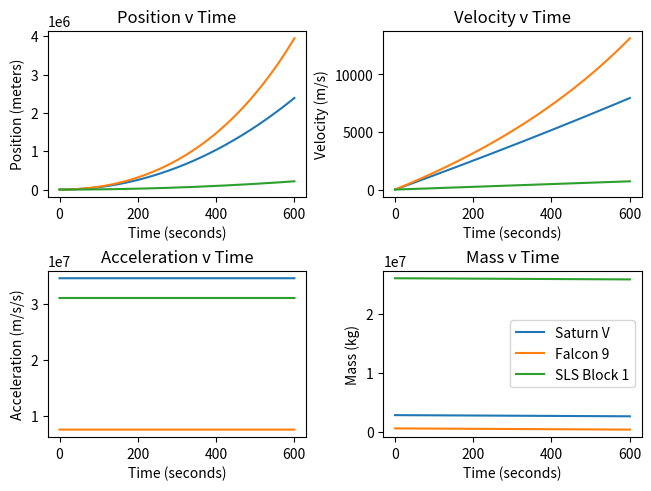

Here is the Python script that generated this plot:
import matplotlib.pyplot as plt
import numpy as np

"""
This code contains information on the rockets Saturn V, Falcon 9, and SLS Block 1.
The goal is to produce the following plots:
position v time
velocity v time
acceleration v time
mass v time
"""

time_range = np.arange(0, 601, 0.1)  # 600 seconds = 10 minutes (enough time to get to orbit)


def total_mass():
    # mass constants
    mass_saturn = 2800000  # kg
    mass_falcon = 540054  # kg
    mass_block = 26082156  # kg
    # build a mass array
    rocket_mass_array = np.array([mass_saturn, mass_falcon, mass_block])
    payload = 8300  # kg, the largest payload possible that can be used by all three rockets
    collective_mass_array = rocket_mass_array + payload
    return collective_mass_array


def rocket_simulation(collective_mass_array):
    # thrust constants to build thrust array
    thrust_saturn = 34500000  # N
    thrust_falcon = 7607000  # N
    thrust_block = 30991613  # N
    thrust_array = np.array([thrust_saturn, thrust_falcon, thrust_block])
    # other constants
    time = 0
    dm = 20000 / 600  # change in mass i.e. payload / time range
    gravity = 9.81  # m/s/s
    initial_velocity = 0
    # lists to be plotted
    position_list = []
    velocity_list = []
    acceleration_list = []
    mass_list = []
    for t in time_range:
        position = initial_velocity * (time + t) + (1 / 2) * \
                   (thrust_array - gravity) / (collective_mass_array - dm) * (time + t) ** 2
        velocity = (thrust_array - gravity) / (collective_mass_array - dm) * (time + t)
        acceleration = thrust_array - ((collective_mass_array - dm) * gravity) / (collective_mass_array - dm)
        position_list.append(position)
        velocity_list.append(velocity)
        acceleration_list.append(acceleration)
        mass_list.append(collective_mass_array)
        collective_mass_array = collective_mass_array - dm  # update change in mass
    return [[position_list, velocity_list], [acceleration_list, mass_list]]


def plots():
    output_list = rocket_simulation(total_mass())
    figure, axes = plt.subplots(nrows=2, ncols=2, layout='constrained')
    for row_index, row in enumerate(output_list):
        for column_index, column in enumerate(row):
            axes[row_index][column_index].plot(time_range, column)
            axes[row_index][column_index].set_xlabel('Time (seconds)')
            axes[0][0].set_ylabel('Position (meters)')
            axes[0][0].set_title('Position v Time')
            axes[0][1].set_ylabel('Velocity (m/s)')
            axes[0][1].set_title('Velocity v Time')
            axes[1][0].set_ylabel('Acceleration (m/s/s)')
            axes[1][0].set_title('Acceleration v Time')
            axes[1][1].set_ylabel('Mass (kg)')
            axes[1][1].set_title('Mass v Time')
    return


plots()
plt.legend(['Saturn V', 'Falcon 9', 'SLS Block 1'])
plt.show()
exit()

"""
# position plot
plt.plot(time_range, positions)
plt.title('Position v Time')
plt.xlabel('Time (seconds)')
plt.ylabel('Position (meters)')
plt.legend(['Saturn V', 'Falcon 9', 'SLS Block 1'])
plt.show()

# velocity plot
plt.plot(time_range, velocities)
plt.title('Velocity v Time')
plt.xlabel('Time (seconds)')
plt.ylabel('Velocity (meters/second)')
plt.legend(['Saturn V', 'Falcon 9', 'SLS Block 1'])
plt.show()

# acceleration plot
plt.plot(time_range, accelerations)
plt.title('Acceleration v Time')
plt.xlabel('Time (seconds)')
plt.ylabel('Acceleration (meters/second/second)')
plt.legend(['Saturn V', 'Falcon 9', 'SLS Block 1'])
plt.show()

# mass v time
plt.plot(time_range, masses)
plt.show()
"""
